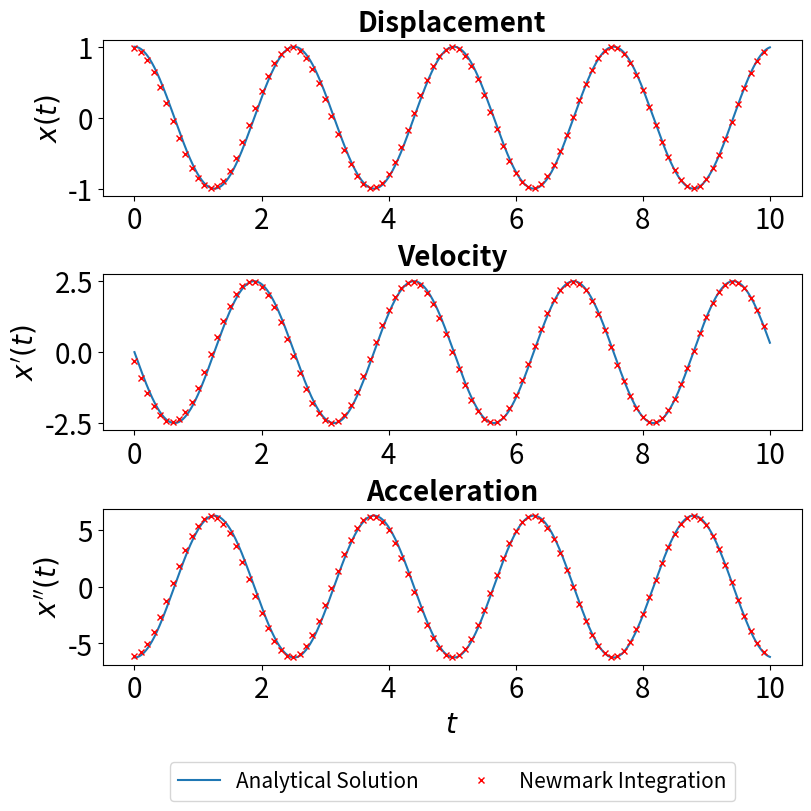

Write the Python code that produced this figure.
import numpy as np
import matplotlib.pyplot as plt


f = 2
time = 10
samples = 2000

m = 8
c = 0
k = 50
A0 = 5

omega =np.sqrt(k/m)
delta = c /(2*m)
omega_d = np.sqrt(omega**2 - delta**2)

t = np.linspace(0, time, samples)

phi = 0

x = np.exp(-delta * t) * (np.cos(omega_d * t + phi))
dx = -np.exp(-delta * t) * (delta * np.cos(omega_d * t) + omega * np.sin(omega_d * t))
ddx = np.exp(-delta * t) * ((delta ** 2 - omega_d ** 2) * np.cos(omega_d * t) + 2 * omega * delta * np.sin(omega_d * t))

force = 0

alpha = 0.25
delta = 0.50

x0 = x[0]
v0 = 0
a0 = 0


dt = 0.1

nsteps = int(time / dt)

fig, ax = plt.subplots(3, 1, constrained_layout=True)

ax[0].plot(t, x)
ax[1].plot(t, dx)
ax[2].plot(t, ddx)
# perform newmark integration

time = 0

for i in range(nsteps):
    A = force - c * (a0 + dt * (1-delta) * a0) - k*(x0 + dt * v0 + dt * dt * (0.5 - alpha) * a0)
    B = m + dt * dt * alpha * k + dt * delta * c

    a1 = A/B
    v1 = v0 + dt * (1 - delta) * a0 + dt * delta * a1
    x1 = x0 + dt * v0 + dt * dt * (0.5 - alpha) * a0 + alpha * dt * dt * a1

    print(v1) 

    ax[0].plot(time, x1, 'rx', markersize=5)
    ax[1].plot(time, v1, 'rx', markersize=5)
    ax[2].plot(time, a1, 'rx', markersize=5)
    
    time += dt


    a0 = a1
    v0 = v1
    x0 = x1

# dt = 0.2

# nsteps = int(time / dt)
# time=0
# for i in range(nsteps):
#     A = force - c * (a0 + dt * (1-delta) * a0) - k*(x0 + dt * v0 + dt * dt * (0.5 - alpha) * a0)
#     B = m + dt * dt * alpha * k + dt * delta * c

#     a1 = A/B
#     v1 = v0 + dt * (1 - delta) * a0 + dt * delta * a1
#     x1 = x0 + dt * v0 + dt * dt * (0.5 - alpha) * a0 + alpha * dt * dt * a1

#     print(v1) 

#     ax[0].plot(time, x1, 'kx', markersize=5)
#     ax[1].plot(time, v1, 'kx', markersize=5)
#     ax[2].plot(time, a1, 'kx', markersize=5)
    
#     time += dt


#     a0 = a1
#     v0 = v1
#     x0 = x1

ax[0].set_title('Displacement', fontweight='bold', fontsize=20)
ax[1].set_title('Velocity', fontweight='bold', fontsize=20)
ax[2].set_title('Acceleration', fontweight='bold', fontsize=20)
fig.set_figheight(8)
fig.set_figwidth(8)

ax[2].legend(['Analytical Solution','Newmark Integration'], bbox_to_anchor=[0.5, -0.75], ncol=2, loc='center', fontsize=15)

for a in ax:
    a.tick_params(labelsize=20)

ax[0].set_ylabel('$x(t)$', fontweight='bold', fontsize=20)
ax[1].set_ylabel('$x\'(t)$', fontweight='bold', fontsize=20)
ax[2].set_ylabel('$x\'\'(t)$', fontweight='bold', fontsize=20)

ax[2].set_xlabel('$t$', fontweight='bold', fontsize=20)

# fig.tight_layout()


fig.savefig('newmark.eps', format='eps')
fig.savefig('newmark.png', format='png')
